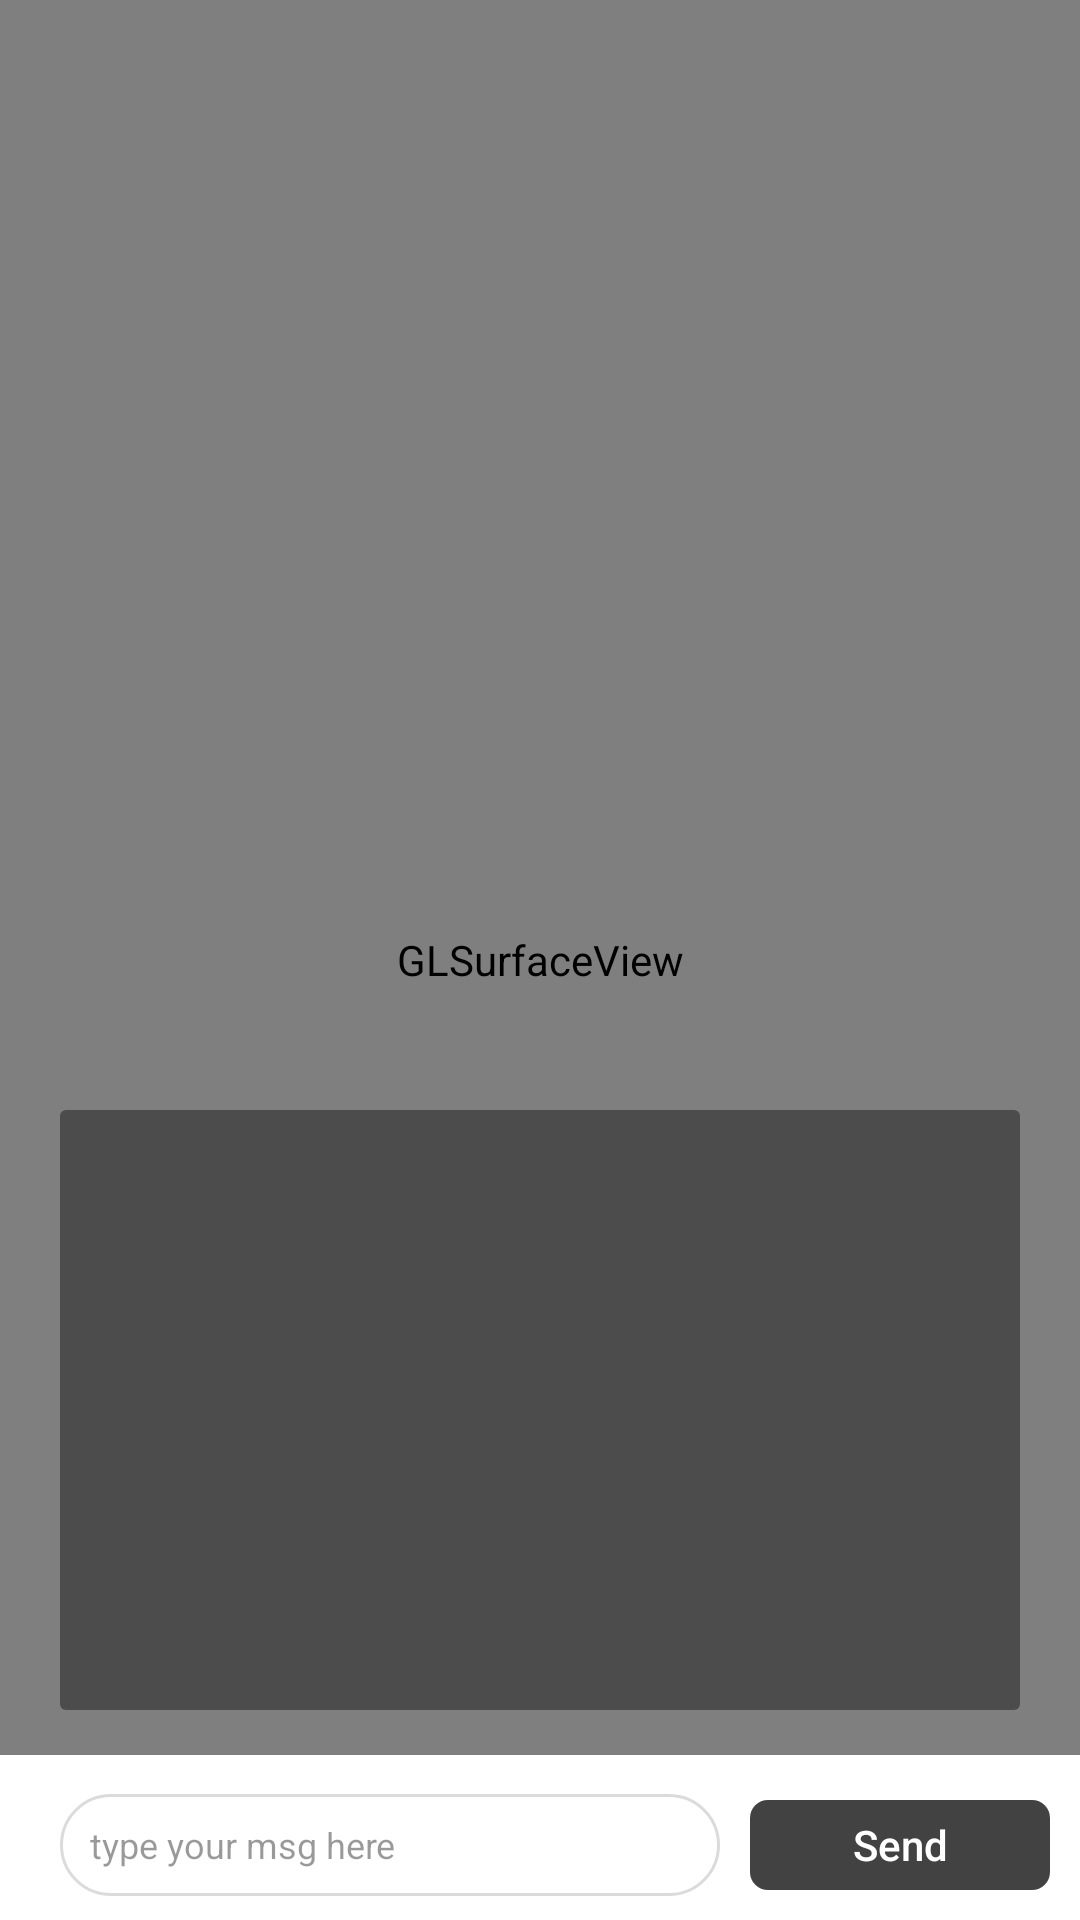

Reconstruct the res/layout file that produces this screen, plus the resources it refers to.
<!-- AndroidManifest.xml: application theme Theme.Design.NoActionBar -->
<!-- res/layout/fragment_home.xml -->
<?xml version="1.0" encoding="utf-8"?>
<androidx.constraintlayout.widget.ConstraintLayout xmlns:android="http://schemas.android.com/apk/res/android"
    xmlns:app="http://schemas.android.com/apk/res-auto"
    xmlns:tools="http://schemas.android.com/tools"
    android:layout_width="match_parent"
    android:layout_height="match_parent"
    tools:context=".ui.chat.ChatFragment">

    <android.opengl.GLSurfaceView
        android:id="@+id/live2d_render_view"
        android:layout_width="match_parent"
        android:layout_height="match_parent" />

    <View
        android:id="@+id/show_text_bg"
        android:layout_width="match_parent"
        android:layout_height="200dp"
        android:layout_marginStart="20dp"
        android:layout_marginEnd="20dp"
        android:layout_marginBottom="15dp"
        android:background="@drawable/chat_show_shape"
        app:layout_constraintBottom_toTopOf="@id/edit_bg" />

    <androidx.appcompat.widget.AppCompatTextView
        android:id="@+id/show_msg_character"
        android:layout_width="0dp"
        android:layout_height="wrap_content"
        android:layout_marginTop="15dp"
        android:paddingStart="15dp"
        android:paddingEnd="15dp"
        android:textSize="18sp"
        android:textColor="@color/white"
        app:layout_constraintEnd_toEndOf="@id/show_text_bg"
        app:layout_constraintStart_toStartOf="@id/show_text_bg"
        app:layout_constraintTop_toTopOf="@id/show_text_bg"
        tools:text="Hiyori: " />

    <ScrollView
        android:layout_width="0dp"
        android:layout_height="0dp"
        android:layout_marginTop="10dp"
        android:paddingStart="40dp"
        android:paddingEnd="40dp"
        android:textSize="20sp"
        app:layout_constraintBottom_toTopOf="@id/show_msg_response_sate"
        app:layout_constraintEnd_toEndOf="@id/show_text_bg"
        app:layout_constraintStart_toStartOf="@id/show_text_bg"
        app:layout_constraintTop_toBottomOf="@id/show_msg_character">

        <androidx.appcompat.widget.AppCompatTextView
            android:id="@+id/show_msg_text"
            android:layout_width="wrap_content"
            android:layout_height="wrap_content"
            android:gravity="center_vertical"
            android:textColor="@color/white"
            tools:text="this is a  text...." />
    </ScrollView>

    <androidx.appcompat.widget.AppCompatTextView
        android:id="@+id/show_msg_response_sate"
        android:layout_width="0dp"
        android:layout_height="20dp"
        android:paddingStart="10dp"
        android:paddingEnd="10dp"
        android:textColor="#CCCCCC"
        app:layout_constraintBottom_toBottomOf="@id/show_text_bg"
        app:layout_constraintEnd_toEndOf="@id/show_text_bg"
        app:layout_constraintStart_toStartOf="@id/show_text_bg"
        tools:text="send request...." />


    <View
        android:id="@+id/edit_bg"
        android:layout_width="match_parent"
        android:layout_height="55dp"
        android:background="@color/white"
        app:layout_constraintBottom_toBottomOf="parent" />

    <EditText
        android:id="@+id/input_edit_text"
        android:layout_width="0dp"
        android:layout_height="50dp"
        android:layout_marginStart="20dp"
        android:layout_marginEnd="10dp"
        android:background="@drawable/shape_edit_text_round"
        android:hint="type your msg here"
        android:paddingStart="10dp"
        android:textAllCaps="false"
        android:textColor="@color/black"
        android:textColorHint="#66000000"
        android:textSize="12sp"
        android:theme="@style/ThemeOverlay.Material3.TextInputEditText"
        app:layout_constraintBottom_toBottomOf="parent"
        app:layout_constraintEnd_toStartOf="@id/send_msg_button"
        app:layout_constraintStart_toStartOf="parent" />

    <androidx.appcompat.widget.AppCompatButton
        android:id="@+id/send_msg_button"
        android:layout_width="100dp"
        android:layout_height="30dp"
        android:layout_marginEnd="10dp"
        android:background="@drawable/chat_edit_shape"
        android:backgroundTint="@color/cardview_dark_background"
        android:text="Send"
        android:textAllCaps="false"
        android:textColor="@color/white"
        app:layout_constraintBottom_toBottomOf="@id/input_edit_text"
        app:layout_constraintEnd_toEndOf="parent"
        app:layout_constraintTop_toTopOf="@id/input_edit_text" />


</androidx.constraintlayout.widget.ConstraintLayout>
<!-- resources referenced by this layout -->
<resources>
  <!-- drawable chat_edit_shape (drawable) -->
  <?xml version="1.0" encoding="utf-8"?>
  <shape xmlns:android="http://schemas.android.com/apk/res/android" android:shape="rectangle">
  
      <corners android:radius="6dp"/>
  </shape>
  <!-- drawable chat_show_shape (drawable) -->
  <?xml version="1.0" encoding="utf-8"?>
  <shape xmlns:android="http://schemas.android.com/apk/res/android" android:shape="rectangle">
  
      <corners android:radius="2dp"/>
      <solid android:color="#66000000"/>
  </shape>
  <!-- drawable shape_edit_text_round (drawable) -->
  <?xml version="1.0" encoding="utf-8"?>
  <layer-list xmlns:android="http://schemas.android.com/apk/res/android">
      <item
          android:bottom="8dp"
          android:top="8dp"
          >
          <shape android:shape="rectangle">
              <corners android:radius="20dp" />
              <solid android:color="#55FFFFFF"/>
              <stroke
                  android:width="1dp"
                  android:color="#DBDBDB"
                  />
          </shape>
      </item>
  </layer-list>
  <!-- not gathered from this repository: default colours our renderer supplied (Android Studio template values) -->
  <color name="black">#FF000000</color>
  <color name="white">#FFFFFFFF</color>
</resources>
